3-way image classification set "Dataset" from GitHub (mehathab-a/Projects-2); label vocabulary: healthy, non sprayable, sprayable.

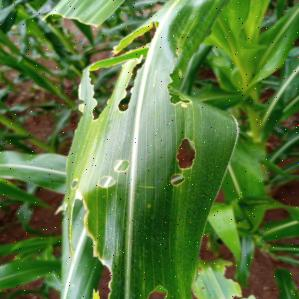
Label: non sprayable

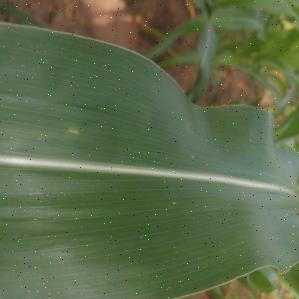
Label: healthy

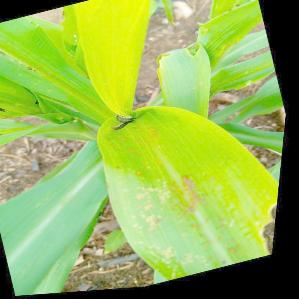
Label: sprayable

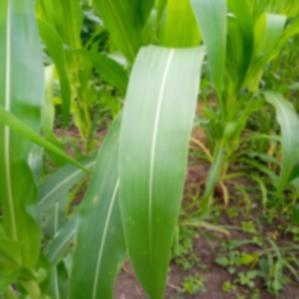
Label: healthy

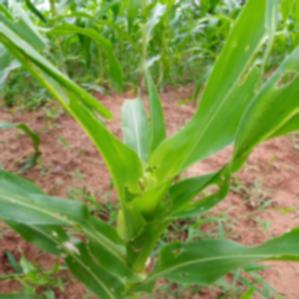
Label: non sprayable

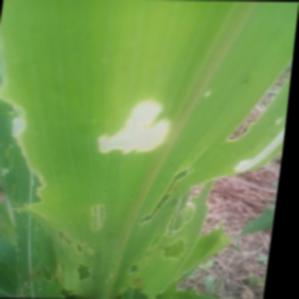
Label: sprayable
